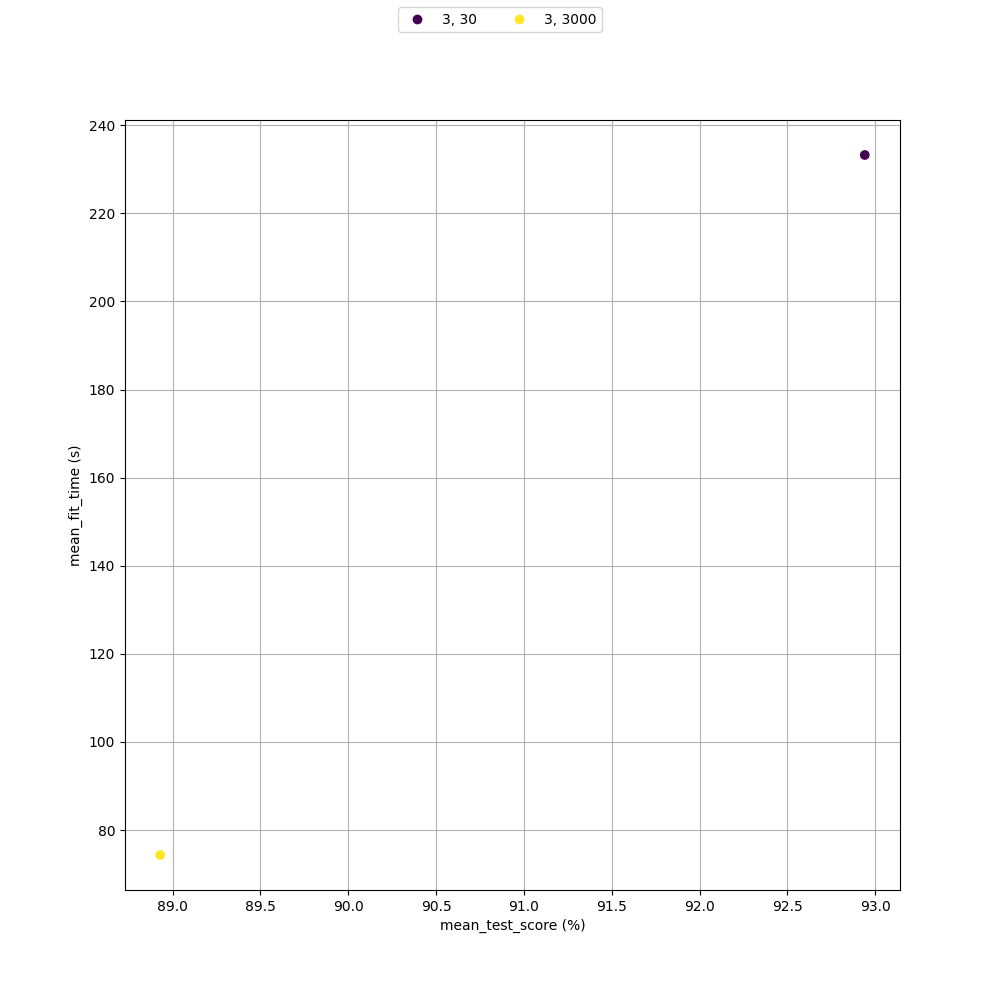

The data file committed next to this chart (first rows):
params, mean_fit_time, std_fit_time, mean_test_score, std_test_score
{'batch_size': 30, 'epochs': 3}, 233.2, 1.195, 0.9294, 0.002133
{'batch_size': 3000, 'epochs': 3}, 74.34, 0.1789, 0.8893, 0.02286
